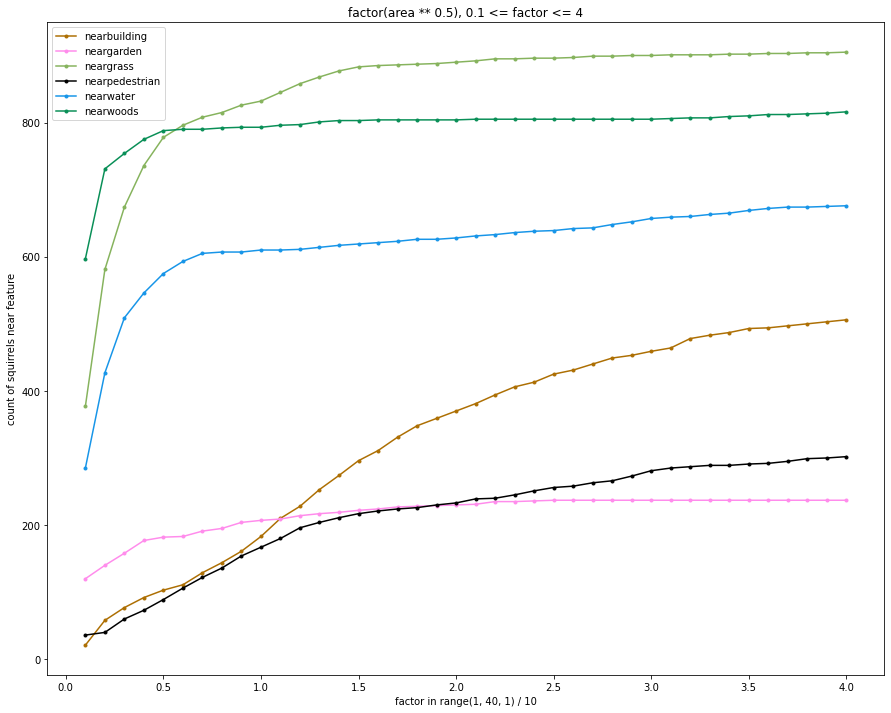

Values plotted in this chart, from the file beside it:
, buffer, nearbuilding, neargarden, neargrass, nearpedestrian, nearwater, nearwoods
0, 0.1, 21.0, 120.0, 377.0, 36.0, 285.0, 597.0
1, 0.2, 58.0, 140.0, 581.0, 40.0, 427.0, 731.0
2, 0.3, 77.0, 158.0, 674.0, 60.0, 509.0, 754.0
3, 0.4, 92.0, 177.0, 736.0, 73.0, 546.0, 775.0
4, 0.5, 103.0, 182.0, 778.0, 89.0, 575.0, 788.0
5, 0.6, 111.0, 183.0, 796.0, 106.0, 593.0, 790.0
6, 0.7, 129.0, 191.0, 808.0, 122.0, 605.0, 790.0
7, 0.8, 144.0, 195.0, 815.0, 136.0, 607.0, 792.0
8, 0.9, 161.0, 204.0, 826.0, 154.0, 607.0, 793.0
9, 1.0, 183.0, 207.0, 832.0, 167.0, 610.0, 793.0
10, 1.1, 210.0, 209.0, 845.0, 180.0, 610.0, 796.0
11, 1.2, 228.0, 214.0, 858.0, 196.0, 611.0, 797.0
12, 1.3, 253.0, 217.0, 868.0, 204.0, 614.0, 801.0
13, 1.4, 274.0, 219.0, 877.0, 211.0, 617.0, 803.0
14, 1.5, 296.0, 222.0, 883.0, 217.0, 619.0, 803.0
15, 1.6, 311.0, 224.0, 885.0, 221.0, 621.0, 804.0
16, 1.7, 331.0, 227.0, 886.0, 224.0, 623.0, 804.0
17, 1.8, 348.0, 228.0, 887.0, 226.0, 626.0, 804.0
18, 1.9, 359.0, 229.0, 888.0, 230.0, 626.0, 804.0
19, 2.0, 370.0, 230.0, 890.0, 233.0, 628.0, 804.0
20, 2.1, 381.0, 231.0, 892.0, 239.0, 631.0, 805.0
21, 2.2, 394.0, 235.0, 895.0, 240.0, 633.0, 805.0
22, 2.3, 406.0, 235.0, 895.0, 245.0, 636.0, 805.0
23, 2.4, 413.0, 236.0, 896.0, 251.0, 638.0, 805.0
24, 2.5, 425.0, 237.0, 896.0, 256.0, 639.0, 805.0
25, 2.6, 431.0, 237.0, 897.0, 258.0, 642.0, 805.0
26, 2.7, 440.0, 237.0, 899.0, 263.0, 643.0, 805.0
27, 2.8, 449.0, 237.0, 899.0, 266.0, 648.0, 805.0
28, 2.9, 453.0, 237.0, 900.0, 273.0, 652.0, 805.0
29, 3.0, 459.0, 237.0, 900.0, 281.0, 657.0, 805.0
30, 3.1, 464.0, 237.0, 901.0, 285.0, 659.0, 806.0
31, 3.2, 478.0, 237.0, 901.0, 287.0, 660.0, 807.0
32, 3.3, 483.0, 237.0, 901.0, 289.0, 663.0, 807.0
33, 3.4, 487.0, 237.0, 902.0, 289.0, 665.0, 809.0
34, 3.5, 493.0, 237.0, 902.0, 291.0, 669.0, 810.0
35, 3.6, 494.0, 237.0, 903.0, 292.0, 672.0, 812.0
36, 3.7, 497.0, 237.0, 903.0, 295.0, 674.0, 812.0
37, 3.8, 500.0, 237.0, 904.0, 299.0, 674.0, 813.0
38, 3.9, 503.0, 237.0, 904.0, 300.0, 675.0, 814.0
39, 4.0, 506.0, 237.0, 905.0, 302.0, 676.0, 816.0
